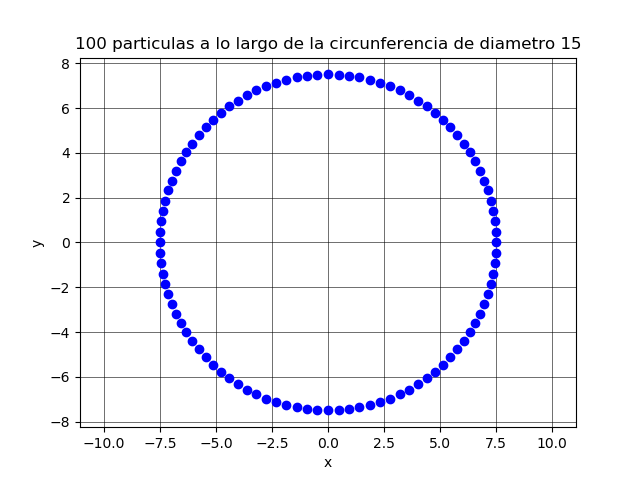

The file beside this chart, header and first rows:
7.500000000000000000e+00, 0.000000000000000000e+00
7.485200463212036581e+00, 4.709288964698503110e-01
7.440860259858584236e+00, 9.399992517322819374e-01
7.367154380465165353e+00, 1.405359859392934618e+00
7.264373708464733070e+00, 1.865174153736411045e+00
7.132923872213651428e+00, 2.317627457812105440e+00
6.973323644161885326e+00, 2.760934145135084616e+00
6.786202893495145716e+00, 3.193344686738045279e+00
6.572300100328976491e+00, 3.613152555762864981e+00
6.332459441265113398e+00, 4.018700962342474980e+00
6.067627457812106329e+00, 4.408389392193548417e+00
5.778849320818418178e+00, 4.780679923115172869e+00
5.467264705660586976e+00, 5.134103294465165668e+00
5.134103294465164780e+00, 5.467264705660586976e+00
4.780679923115171981e+00, 5.778849320818419066e+00
4.408389392193547529e+00, 6.067627457812106329e+00
4.018700962342474092e+00, 6.332459441265113398e+00
3.613152555762863649e+00, 6.572300100328977379e+00
3.193344686738044835e+00, 6.786202893495146604e+00
2.760934145135084172e+00, 6.973323644161886214e+00
2.317627457812105884e+00, 7.132923872213651428e+00
1.865174153736410601e+00, 7.264373708464733070e+00
1.405359859392933952e+00, 7.367154380465165353e+00
9.399992517322819374e-01, 7.440860259858584236e+00
4.709288964698498114e-01, 7.485200463212036581e+00
-1.206091987257477413e-15, 7.500000000000000000e+00
-4.709288964698505331e-01, 7.485200463212036581e+00
-9.399992517322828256e-01, 7.440860259858583348e+00
-1.405359859392936173e+00, 7.367154380465164465e+00
-1.865174153736411267e+00, 7.264373708464733070e+00
-2.317627457812106773e+00, 7.132923872213651428e+00
-2.760934145135084616e+00, 6.973323644161885326e+00
-3.193344686738045279e+00, 6.786202893495145716e+00
-3.613152555762865870e+00, 6.572300100328975603e+00
-4.018700962342476757e+00, 6.332459441265112510e+00
-4.408389392193547529e+00, 6.067627457812106329e+00
-4.780679923115172869e+00, 5.778849320818419066e+00
-5.134103294465165668e+00, 5.467264705660586088e+00
-5.467264705660587865e+00, 5.134103294465163891e+00
-5.778849320818419955e+00, 4.780679923115171093e+00
-6.067627457812105440e+00, 4.408389392193549305e+00
-6.332459441265113398e+00, 4.018700962342474980e+00
-6.572300100328976491e+00, 3.613152555762864093e+00
-6.786202893495146604e+00, 3.193344686738043503e+00
-6.973323644161886214e+00, 2.760934145135083284e+00
-7.132923872213652317e+00, 2.317627457812103220e+00
-7.264373708464733070e+00, 1.865174153736411267e+00
-7.367154380465165353e+00, 1.405359859392934396e+00
-7.440860259858584236e+00, 9.399992517322807162e-01
-7.485200463212036581e+00, 4.709288964698485347e-01
-7.500000000000000000e+00, -2.412183974514954827e-15
-7.485200463212036581e+00, -4.709288964698500890e-01
-7.440860259858584236e+00, -9.399992517322821595e-01
-7.367154380465164465e+00, -1.405359859392935729e+00
-7.264373708464733070e+00, -1.865174153736412599e+00
-7.132923872213651428e+00, -2.317627457812108105e+00
-6.973323644161884438e+00, -2.760934145135087281e+00
-6.786202893495145716e+00, -3.193344686738044835e+00
-6.572300100328975603e+00, -3.613152555762865425e+00
-6.332459441265112510e+00, -4.018700962342475869e+00
-6.067627457812104552e+00, -4.408389392193550194e+00
... 39 more rows
